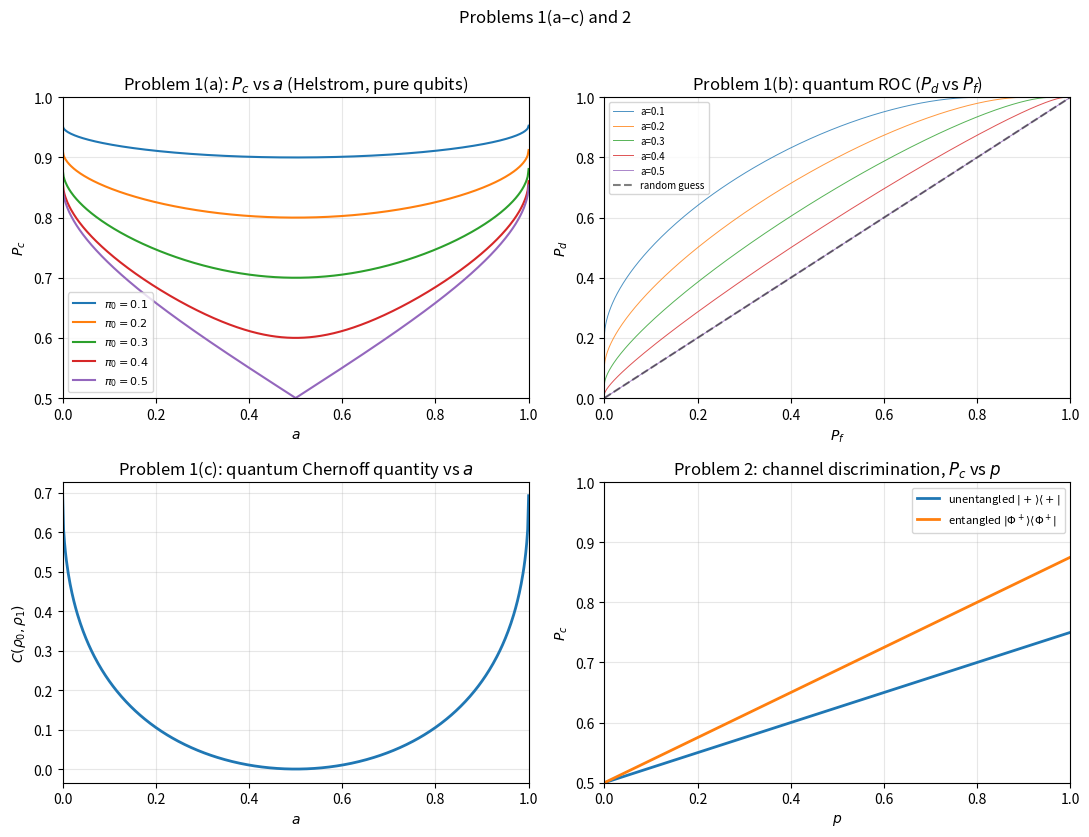
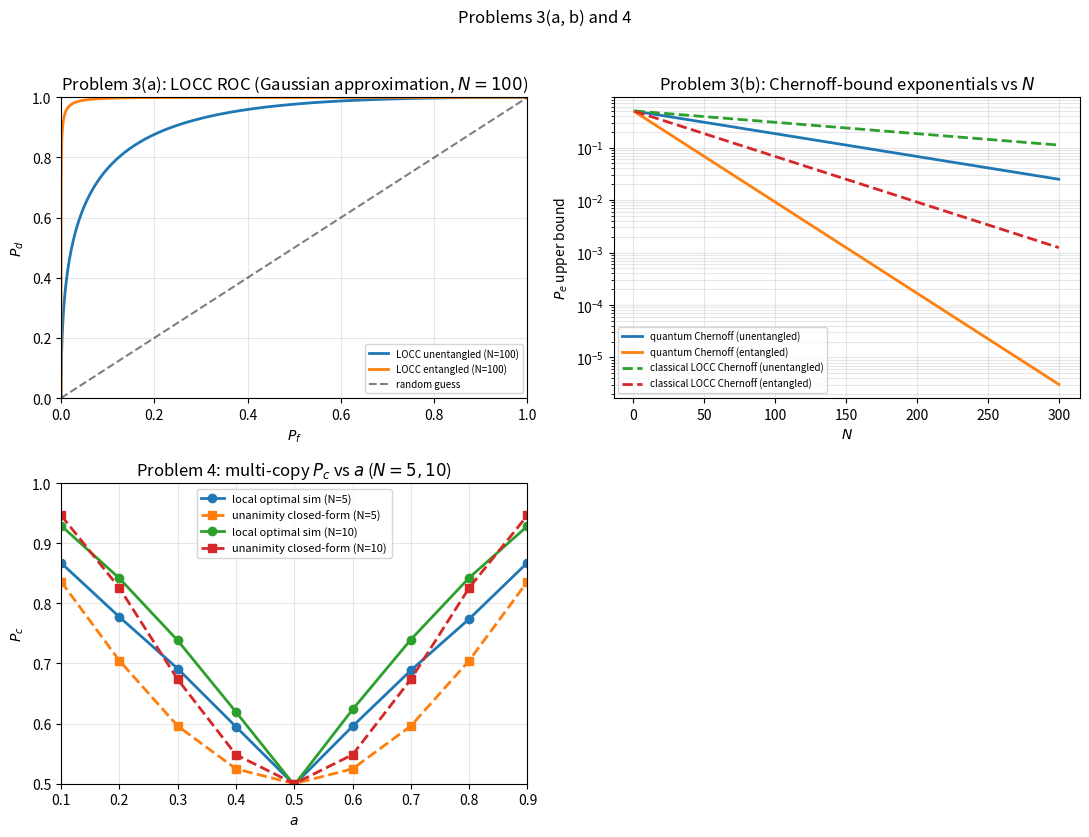
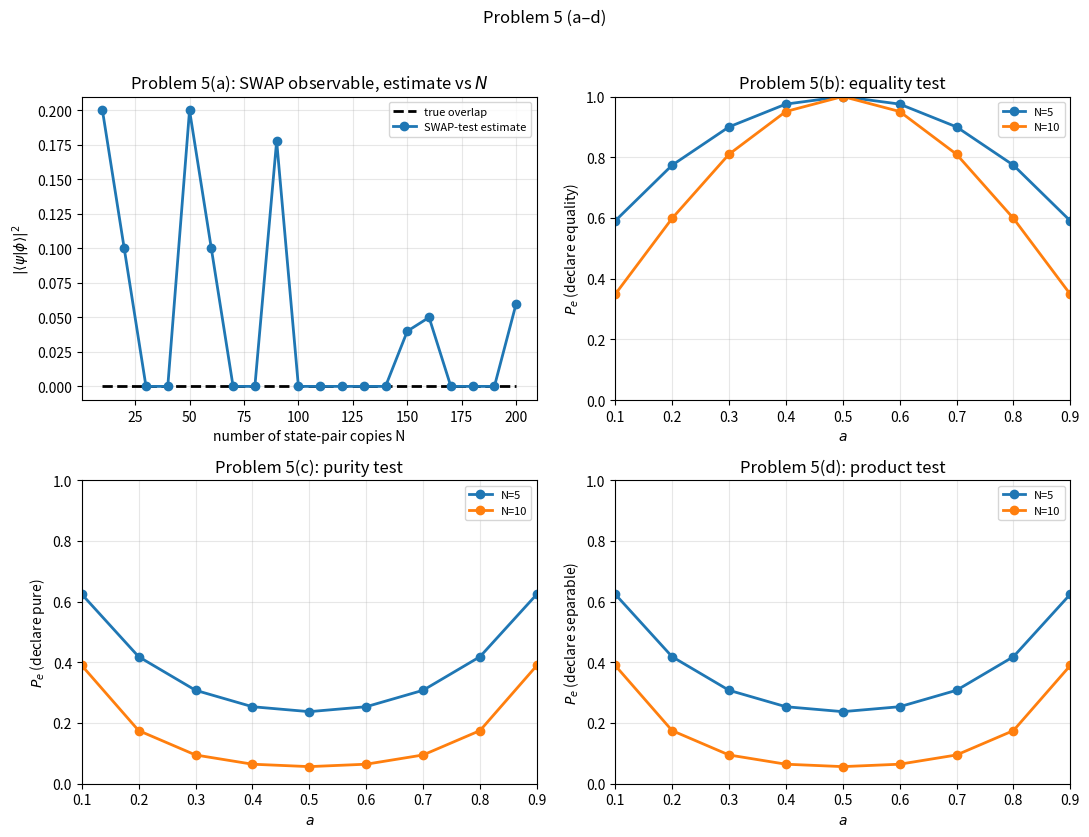

Write Python code to recreate these figures, in order.
"""
Homework 3 (hw3-2): figures as a multi-page PDF.

Page 1 — Problems 1(a), 1(b), 1(c), 2
Page 2 — Problems 3(a), 3(b), 4
Page 3 — Problems 5(a)–(d)
"""

from __future__ import annotations

import argparse
import math
from typing import Any

import matplotlib.gridspec as gridspec
import matplotlib.pyplot as plt
import numpy as np
from matplotlib.backends.backend_pdf import PdfPages


def _annotate_page(fig: Any, title: str, *, use_tight_layout: bool = True) -> None:
    fig.suptitle(title, fontsize=12, y=0.98)
    if use_tight_layout:
        fig.tight_layout(rect=[0, 0, 1, 0.96])


def homework_problem_1a(ax: Any, a_grid: np.ndarray) -> None:
    """
    Problem 1(a). States rho_0 = |+><+|, rho_1 = |psi><psi| with
    |psi> = sqrt(a)|0> + sqrt(1-a)|1>. For each pi_0 in {0.1,...,0.5},
    plot optimal P_c versus a in [0,1].
    """
    # Helstrom (equal dimension, mixed states): P_c = (1 + ||pi_0 rho_0 - pi_1 rho_1||_1)/2.
    # For pure |p>, |q>: ||pi_0|p><p| - pi_1|q><q|||_1 = sqrt(1 - 4 pi_0 pi_1 |<p|q>|^2)
    # (when the right-hand side is nonnegative), hence
    # P_c = (1/2)(1 + sqrt(1 - 4 pi_0 pi_1 s)), with s = |<+|psi>|^2.

    for pi0 in [0.1, 0.2, 0.3, 0.4, 0.5]:
        # Prior on H1: pi_1 = 1 - pi_0 (binary hypothesis).
        pi1 = 1.0 - pi0

        pcs: list[float] = []
        for a in a_grid:
            # Bloch overlap: |+> = (|0>+|1>)/sqrt(2); <+|psi(a)> = (sqrt(a)+sqrt(1-a))/sqrt(2).
            # s = |<+|psi>|^2 = ((sqrt(a)+sqrt(1-a))^2)/2 = 1/2 + sqrt(a(1-a)).
            s = 0.5 * (1.0 + 2.0 * math.sqrt(max(float(a) * (1.0 - float(a)), 0.0)))

            # Discriminant inside the Helstrom formula: Delta = 1 - 4 pi_0 pi_1 s.
            disc = 1.0 - 4.0 * pi0 * pi1 * s
            # Optimal correct-detection probability: P_c = (1/2)(1 + sqrt(Delta)).
            pc = 0.5 * (1.0 + math.sqrt(max(disc, 0.0)))
            pcs.append(pc)

        ax.plot(a_grid, pcs, label=rf"$\pi_0={pi0:.1f}$")

    ax.set_xlabel(r"$a$")
    ax.set_ylabel(r"$P_c$")
    ax.set_title(r"Problem 1(a): $P_c$ vs $a$ (Helstrom, pure qubits)")
    ax.set_xlim(0, 1)
    ax.set_ylim(0.5, 1.0)
    ax.grid(alpha=0.3)
    ax.legend(fontsize=8)


def homework_problem_1b(ax: Any) -> None:
    """
    Problem 1(b). Fix a in {0.1,...,0.5}. Quantum ROC: P_d vs P_f from rank-1
    projectors P(theta) = |e(theta)><e(theta)| with |e> = cos(theta)|0>+sin(theta)|1>.
    """
    # ROC generated using the Helstrom projectors (same structure as Problem 1(a)).
    # For each prior ratio (pi0, pi1=1-pi0), build the discriminant
    #   D = pi0*rho0 - pi1*rho1
    # and choose the POVM element Pi1 as the projector onto the negative eigenspace of D.
    #
    # Then the ROC coordinates are
    #   P_f = Tr(Pi1 rho0)  (false alarm: decide H1 while H0 is true)
    #   P_d = Tr(Pi1 rho1)  (detection: decide H1 while H1 is true)

    # State for H0: |+> = (|0>+|1>)/sqrt(2).
    plus = np.array([1.0, 1.0], dtype=float) / math.sqrt(2.0)
    rho0 = np.outer(plus, plus)

    # Prior sweep to generate a smooth ROC curve.
    # (Varying pi0 continuously varies the Helstrom threshold, hence changes Pi1.)
    pi0_grid = np.linspace(0.01, 0.99, 300)
    tol = 1e-12

    for a in [0.1, 0.2, 0.3, 0.4, 0.5]:
        # State for H1: |psi(a)> = sqrt(a)|0> + sqrt(1-a)|1>.
        psi = np.array([math.sqrt(a), math.sqrt(1.0 - a)], dtype=float)
        rho1 = np.outer(psi, psi)

        pfs: list[float] = []
        pds: list[float] = []
        for pi0 in pi0_grid:
            pi1 = 1.0 - pi0

            # Discriminant D = pi0*rho0 - pi1*rho1.
            D = pi0 * rho0 - pi1 * rho1

            # Projector onto the negative eigenspace: Pi1 = sum_{neg} |v><v|.
            evals, evecs = np.linalg.eigh(D)
            Pi1 = np.zeros((2, 2), dtype=float)
            for i, ev in enumerate(evals):
                if ev < -tol:
                    v = evecs[:, i]
                    Pi1 += np.outer(v, v)

            # ROC coordinates:
            # P_f = Tr(Pi1 rho0), P_d = Tr(Pi1 rho1).
            pf = float(np.real(np.trace(Pi1 @ rho0)))
            pd = float(np.real(np.trace(Pi1 @ rho1)))
            pfs.append(pf)
            pds.append(pd)

        # Sort by P_f for a proper ROC rendering.
        pfs_arr = np.asarray(pfs)
        pds_arr = np.asarray(pds)
        idx = np.argsort(pfs_arr)
        pfs_arr = pfs_arr[idx]
        pds_arr = pds_arr[idx]

        ax.plot(pfs_arr, pds_arr, label=f"a={a:.1f}", linewidth=0.7, alpha=0.8)

    ax.plot([0, 1], [0, 1], "k--", alpha=0.5, label="random guess")
    ax.set_xlabel(r"$P_f$")
    ax.set_ylabel(r"$P_d$")
    ax.set_title(r"Problem 1(b): quantum ROC ($P_d$ vs $P_f$)")
    ax.set_xlim(0, 1)
    ax.set_ylim(0, 1)
    ax.grid(alpha=0.3)
    ax.legend(fontsize=7)


def homework_problem_1c(ax: Any, a_grid: np.ndarray) -> None:
    """
    Problem 1(c). Quantum Chernoff "distance" / divergence rate for two pure states:
    C = -log |<+|psi(a)>|^2 (single-copy quantum Chernoff quantity for pure vs pure).
    """
    cvals: list[float] = []
    for a in a_grid:
        # s(a) = |<+|psi(a)>|^2 = 1/2 + sqrt(a(1-a)).
        s = 0.5 * (1.0 + 2.0 * math.sqrt(max(float(a) * (1.0 - float(a)), 0.0)))
        # Quantum Chernoff quantity (pure states): xi_QCB = -log s; plot C = xi_QCB vs a.
        cvals.append(-math.log(max(s, 1e-15)))

    ax.plot(a_grid, cvals, linewidth=2)
    ax.set_xlabel(r"$a$")
    ax.set_ylabel(r"$C(\rho_0,\rho_1)$")
    ax.set_title(r"Problem 1(c): quantum Chernoff quantity vs $a$")
    ax.set_xlim(0, 1)
    ax.grid(alpha=0.3)


def homework_problem_2(ax: Any, p_grid: np.ndarray) -> None:
    """
    Problem 2. Equal prior on channels;
    N(rho) = (1-p) rho + p Z rho Z (dephasing), M(rho) = (1-p) rho + (p/2) I (depolarizing).
    (a) Probe rho = |+><+|. (b) Probe |Phi+><Phi+| on two qubits (same figure).
    Helstrom: P_c = (1/2)(1 + (1/2)||rho_out^N - rho_out^M||_1).
    """
    # Probe for (a): |+> = (|0>+|1>)/sqrt(2).
    plus = np.array([1.0, 1.0], dtype=float) / math.sqrt(2.0)
    # Orthogonal companion: |-> = (|0>-|1>)/sqrt(2); dephasing: |+> -> |-> with prob p.
    minus = np.array([1.0, -1.0], dtype=float) / math.sqrt(2.0)
    # Density matrix rho_plus = |+><+|.
    rho_plus = np.outer(plus, plus)
    # rho_minus = |-><-|.
    rho_minus = np.outer(minus, minus)
    # Single-qubit identity I_2.
    i2 = np.eye(2)

    # Two-qubit Bell probe for 2(b): |Phi+> = (1/sqrt(2))(|00>+|11>).
    phi_plus = np.array([1.0, 0.0, 0.0, 1.0], dtype=float) / math.sqrt(2.0)
    # |Phi-> = (1/sqrt(2))(|00>-|11>) (useful identity: (Z \otimes I)|Phi+> = |Phi->).
    phi_minus = np.array([1.0, 0.0, 0.0, -1.0], dtype=float) / math.sqrt(2.0)
    rho_phi_plus = np.outer(phi_plus, phi_plus)
    # Single-qubit Pauli-Z and embedded action on probe qubit only: Z \otimes I.
    z = np.array([[1.0, 0.0], [0.0, -1.0]], dtype=float)
    z_on_probe = np.kron(z, i2)

    def helstrom_pc_equal_prior(rho_a: np.ndarray, rho_b: np.ndarray) -> float:
        # Difference Delta = rho_a - rho_b.
        delta = rho_a - rho_b
        # Trace (Schatten-1) norm: ||Delta||_1 = sum_k sigma_k(Delta).
        svals = np.linalg.svd(delta, compute_uv=False)
        tr_norm = float(np.sum(np.abs(svals)))
        # Equal priors: P_c = 1/2 + (1/4)||Delta||_1.
        return 0.5 + 0.25 * tr_norm

    def partial_trace_probe(rho_ab: np.ndarray) -> np.ndarray:
        # Partial trace over probe qubit A (basis ordering |a,b>):
        # [rho_B]_{b,b'} = sum_{a=0}^1 <a,b| rho_AB |a,b'>.
        rho_b = np.zeros((2, 2), dtype=float)
        for b in range(2):
            for bp in range(2):
                rho_b[b, bp] = rho_ab[0 * 2 + b, 0 * 2 + bp] + rho_ab[1 * 2 + b, 1 * 2 + bp]
        return rho_b

    pc_un: list[float] = []
    pc_en: list[float] = []
    for p in p_grid:
        # Unentangled output under N: (1-p)|+><+| + p |-><-|.
        rho_n = (1.0 - p) * rho_plus + p * rho_minus
        # Under M: (1-p)|+><+| + (p/2) I.
        rho_m = (1.0 - p) * rho_plus + 0.5 * p * i2
        pc_un.append(helstrom_pc_equal_prior(rho_n, rho_m))

        # Entangled 2(b): apply channel to ONE qubit only (probe), ancilla untouched.
        # (N \otimes I)(rho_AB) = (1-p)rho_AB + p (Z \otimes I) rho_AB (Z \otimes I).
        rho_n2 = (1.0 - p) * rho_phi_plus + p * (z_on_probe @ rho_phi_plus @ z_on_probe)
        # (M \otimes I)(rho_AB) = (1-p)rho_AB + p (I/2 \otimes Tr_A[rho_AB]).
        rho_b = partial_trace_probe(rho_phi_plus)
        rho_m2 = (1.0 - p) * rho_phi_plus + p * np.kron(0.5 * i2, rho_b)
        pc_en.append(helstrom_pc_equal_prior(rho_n2, rho_m2))

    ax.plot(p_grid, np.asarray(pc_un), linewidth=2, label=r"unentangled $|+\rangle\langle+|$")
    ax.plot(p_grid, np.asarray(pc_en), linewidth=2, label=r"entangled $|\Phi^+\rangle\langle\Phi^+|$")
    ax.set_xlabel(r"$p$")
    ax.set_ylabel(r"$P_c$")
    ax.set_title(r"Problem 2: channel discrimination, $P_c$ vs $p$")
    ax.set_xlim(0, 1)
    ax.set_ylim(0.5, 1.0)
    ax.grid(alpha=0.3)
    ax.legend(fontsize=8)


def homework_problem_3a(ax: Any, eta: float, lam: float, d: float, n: int) -> None:
    """
    Problem 3(a). LOCC ROC under Gaussian approximation, N = 100.
    Course template: effective SNR per copy = eta * lam * (1 or d); means 0 vs sqrt(n * SNR).
    """
    for entangled, label in [
        (False, f"LOCC unentangled (N={n})"),
        (True, f"LOCC entangled (N={n})"),
    ]:
        # SNR_copy = eta * lambda * (d if entangled else 1).
        snr = eta * lam * (d if entangled else 1.0)
        # H0 mean mu_0 = 0; H1 mean mu_1 = sqrt(n * SNR_copy) (Gaussian sufficient statistic).
        mu0 = 0.0
        mu1 = math.sqrt(n * snr)
        taus = np.linspace(-6.0, mu1 + 6.0, 1200)
        erf_vec = np.vectorize(lambda t: math.erf(float(t) / math.sqrt(2.0)))
        # Tail model used in reference: P_f(tau) = 1/2 - (1/2) erf((tau - mu_0)/sqrt(2)).
        pf = 0.5 - 0.5 * erf_vec(taus - mu0)
        # P_d(tau) = 1/2 - (1/2) erf((tau - mu_1)/sqrt(2)).
        pd = 0.5 - 0.5 * erf_vec(taus - mu1)
        ax.plot(pf, pd, linewidth=2, label=label)

    ax.plot([0, 1], [0, 1], "k--", alpha=0.5, label="random guess")
    ax.set_xlabel(r"$P_f$")
    ax.set_ylabel(r"$P_d$")
    ax.set_title(r"Problem 3(a): LOCC ROC (Gaussian approximation, $N=100$)")
    ax.set_xlim(0, 1)
    ax.set_ylim(0, 1)
    ax.grid(alpha=0.3)
    ax.legend(fontsize=7)


def homework_problem_3b(ax: Any, eta: float, lam: float, d: float) -> None:
    """
    Problem 3(b). Chernoff-type bounds P_e <= (1/2) exp(-n C) with
    C_q = SNR/4 (quantum/protocol) and C_c = SNR/8 (classical LOCC), SNR = eta*lambda or eta*lambda*d.
    """
    n_vals = np.arange(1, 301, dtype=float)
    # Unentangled effective SNR: SNR_un = eta * lambda.
    snr_un = eta * lam
    # Entangled: SNR_en = eta * lambda * d.
    snr_en = eta * lam * d
    # Quantum Chernoff-rate placeholder in template: C_q = SNR / 4.
    c_q_un = snr_un / 4.0
    c_q_en = snr_en / 4.0
    # Classical LOCC counterpart in template: C_c = SNR / 8.
    c_c_un = snr_un / 8.0
    c_c_en = snr_en / 8.0
    # Upper bound curve: P_e^{UB}(n) = (1/2) exp(-n C).
    ax.semilogy(n_vals, 0.5 * np.exp(-n_vals * c_q_un), linewidth=2, label="quantum Chernoff (unentangled)")
    ax.semilogy(n_vals, 0.5 * np.exp(-n_vals * c_q_en), linewidth=2, label="quantum Chernoff (entangled)")
    ax.semilogy(n_vals, 0.5 * np.exp(-n_vals * c_c_un), "--", linewidth=2, label="classical LOCC Chernoff (unentangled)")
    ax.semilogy(n_vals, 0.5 * np.exp(-n_vals * c_c_en), "--", linewidth=2, label="classical LOCC Chernoff (entangled)")
    ax.set_xlabel(r"$N$")
    ax.set_ylabel(r"$P_e$ upper bound")
    ax.set_title("Problem 3(b): Chernoff-bound exponentials vs $N$")
    ax.grid(alpha=0.3, which="both")
    ax.legend(fontsize=7)


def homework_problem_4(ax: Any) -> None:
    """
    Problem 4. N copies, equal prior: local single-copy Helstrom on each qubit + optimal
    lumped threshold (simulated) vs globally optimal LOCC unanimity: P_c = 1 - (1/2) s^N,
    s = |<+|psi(a)>|^2.
    """
    a_values = np.arange(0.1, 1.0, 0.1)
    rng = np.random.default_rng(42)
    n_trials = 20000
    plus = np.array([1.0, 1.0], dtype=float) / math.sqrt(2.0)
    rho0 = np.outer(plus, plus)

    for n in [5, 10]:
        pcs_local: list[float] = []
        pcs_unanimity: list[float] = []
        for a in a_values:
            psi = np.array([math.sqrt(a), math.sqrt(1.0 - a)], dtype=float)
            rho1 = np.outer(psi, psi)

            # Helstrom operator for single copy: Pi_1 projects onto negative eigenspace of (rho0 - rho1).
            delta = rho0 - rho1
            evals, evecs = np.linalg.eigh(delta)
            pi1 = np.zeros((2, 2), dtype=float)
            for i, ev in enumerate(evals):
                if ev < -1e-12:
                    v = evecs[:, i]
                    pi1 += np.outer(v, v)
            # Error probs under each hypothesis for deciding "1": q_j = Tr(Pi_1 rho_j).
            q0 = float(np.trace(pi1 @ rho0))
            q1 = float(np.trace(pi1 @ rho1))
            q0 = float(np.clip(q0, 1e-12, 1.0 - 1e-12))
            q1 = float(np.clip(q1, 1e-12, 1.0 - 1e-12))

            # Optimal threshold on count K of "click" outcomes: LLR(K) = K log(q1/q0) + (N-K) log((1-q1)/(1-q0)).
            tau = n + 1
            for k in range(n + 1):
                llr = k * math.log(q1 / q0) + (n - k) * math.log((1.0 - q1) / (1.0 - q0))
                if llr >= 0.0:
                    tau = k
                    break

            h = rng.integers(0, 2, size=n_trials)
            probs = np.where(h == 0, q0, q1)
            ksamples = rng.binomial(n, probs)
            dec = (ksamples >= tau).astype(int)
            pcs_local.append(float(np.mean(dec == h)))

            # Overlap: s = |<+|psi>|^2 = 1/2 + sqrt(a(1-a)).
            s = 0.5 * (1.0 + 2.0 * math.sqrt(max(float(a) * (1.0 - float(a)), 0.0)))
            # Unanimity success probability: P_c = 1 - (1/2) s^N.
            pcs_unanimity.append(1.0 - 0.5 * (s**n))

        ax.plot(a_values, pcs_local, "o-", linewidth=2, label=f"local optimal sim (N={n})")
        ax.plot(a_values, pcs_unanimity, "s--", linewidth=2, label=f"unanimity closed-form (N={n})")

    ax.set_xlabel(r"$a$")
    ax.set_ylabel(r"$P_c$")
    ax.set_title(r"Problem 4: multi-copy $P_c$ vs $a$ ($N=5,10$)")
    ax.set_xlim(0.1, 0.9)
    ax.set_ylim(0.5, 1.0)
    ax.grid(alpha=0.3)
    ax.legend(fontsize=8)


def homework_problem_5a(ax: Any) -> None:
    """
    Problem 5(a). |psi> = |Phi+>, |phi> = |+>|->. SWAP-test estimator for F = |<psi|phi>|^2:
    each trial yields Bernoulli(p) with p = (1+F)/2; estimate hat F = max(0, 2 hat p - 1).
    """
    phi_plus = np.array([1.0, 0.0, 0.0, 1.0], dtype=float) / math.sqrt(2.0)
    plus = np.array([1.0, 1.0], dtype=float) / math.sqrt(2.0)
    minus = np.array([1.0, -1.0], dtype=float) / math.sqrt(2.0)
    # Product state |phi> = |+> \otimes |-> (order A then B).
    phi = np.kron(plus, minus)
    # True squared overlap: F = |<Phi+|phi>|^2.
    true_overlap = float(abs(np.vdot(phi_plus, phi)) ** 2)
    # Expected "accept" probability for the SWAP observable setup: p = (1 + F)/2.
    p_accept = 0.5 * (1.0 + true_overlap)
    rng = np.random.default_rng(7)
    n_values = np.arange(10, 201, 10)
    est: list[float] = []
    for n in n_values:
        # i.i.d. Bernoulli trials X_i ~ Bern(p_accept); hat p = (1/n) sum_i X_i.
        acc = rng.binomial(1, p_accept, size=int(n))
        hat_p = float(np.mean(acc))
        # Method-of-moments inversion: hat F = clip(2 hat p - 1, 0, 1).
        est.append(float(np.clip(2.0 * hat_p - 1.0, 0.0, 1.0)))

    ax.plot(n_values, [true_overlap] * len(n_values), "k--", linewidth=2, label="true overlap")
    ax.plot(n_values, est, "o-", linewidth=2, label="SWAP-test estimate")
    ax.set_xlabel("number of state-pair copies N")
    ax.set_ylabel(r"$|\langle \psi | \phi \rangle|^2$")
    ax.set_title(r"Problem 5(a): SWAP observable, estimate vs $N$")
    ax.grid(alpha=0.3)
    ax.legend(fontsize=8)


def homework_problem_5b(ax: Any, a_values: np.ndarray, ns: list[int]) -> None:
    """
    Problem 5(b). Equality test on Problem-1 pure states: single-shot acceptance
    p_eq(a) = (1 + |<+|psi(a)>|^2)/2; N-copy AND gives P(declare equal) = p_eq^N.
    """
    for n in ns:
        vals: list[float] = []
        for a in a_values:
            # s(a) = |<+|psi(a)>|^2 = 1/2 + sqrt(a(1-a)).
            s = 0.5 * (1.0 + 2.0 * math.sqrt(max(float(a) * (1.0 - float(a)), 0.0)))
            # Equality-test acceptance probability: p_eq = (1 + s)/2.
            p_eq = 0.5 * (1.0 + s)
            # Independent trials: P(all declare equality) = p_eq^N (template in course homework).
            vals.append(p_eq**n)
        ax.plot(a_values, vals, "o-", linewidth=2, label=f"N={n}")

    ax.set_xlabel(r"$a$")
    ax.set_ylabel(r"$P_e$ (declare equality)")
    ax.set_title(r"Problem 5(b): equality test")
    ax.set_xlim(0.1, 0.9)
    ax.set_ylim(0, 1)
    ax.grid(alpha=0.3)
    ax.legend(fontsize=8)


def homework_problem_5c(ax: Any, a_values: np.ndarray, ns: list[int]) -> None:
    """
    Problem 5(c). Mixed state rho = a |+><+| + (1-a)|-><-|. Purity-test acceptance model
    p_pure(a) = (1 + Tr(rho^2))/2 = (1 + a^2 + (1-a)^2)/2; plot P_e = p_pure^N.
    """
    for n in ns:
        vals: list[float] = []
        for a in a_values:
            # For this mixture, Tr(rho^2) = a^2 + (1-a)^2.
            tr_rho_sq = float(a) ** 2 + (1.0 - float(a)) ** 2
            # Acceptance probability: p_pure = (1 + Tr(rho^2))/2.
            p_pure = 0.5 * (1.0 + tr_rho_sq)
            vals.append(p_pure**n)
        ax.plot(a_values, vals, "o-", linewidth=2, label=f"N={n}")

    ax.set_xlabel(r"$a$")
    ax.set_ylabel(r"$P_e$ (declare pure)")
    ax.set_title(r"Problem 5(c): purity test")
    ax.set_xlim(0.1, 0.9)
    ax.set_ylim(0, 1)
    ax.grid(alpha=0.3)
    ax.legend(fontsize=8)


def homework_problem_5d(ax: Any, a_values: np.ndarray, ns: list[int]) -> None:
    r"""
    Problem 5(d). State on AB after CNOT with B as control:
    $|\psi\rangle_{AB} = \mathrm{CX}\,|0\rangle_A \otimes (\sqrt{a}\,|0\rangle_B + \sqrt{1-a}\,|1\rangle_B)$.
    Product-test acceptance uses the same closed-form $p_{\mathrm{prod}}(a) = (1 + a^2 + (1-a)^2)/2$ as in the HW template.
    """
    for n in ns:
        vals: list[float] = []
        for a in a_values:
            # Template closed form (matches reduced-state purity overlap for this family): p_prod = (1 + a^2 + (1-a)^2)/2.
            p_prod = 0.5 * (1.0 + float(a) ** 2 + (1.0 - float(a)) ** 2)
            vals.append(p_prod**n)
        ax.plot(a_values, vals, "o-", linewidth=2, label=f"N={n}")

    ax.set_xlabel(r"$a$")
    ax.set_ylabel(r"$P_e$ (declare separable)")
    ax.set_title(r"Problem 5(d): product test")
    ax.set_xlim(0.1, 0.9)
    ax.set_ylim(0, 1)
    ax.grid(alpha=0.3)
    ax.legend(fontsize=8)


def write_homework_pdf(path: str) -> None:
    a_grid = np.linspace(0.0, 1.0, 501)
    p_grid = np.linspace(0.0, 1.0, 501)
    # Problem 3 parameters from the assignment PDF.
    eta, lam, d = 0.4, 0.1, 4.0
    n_qi = 100
    a_values = np.arange(0.1, 1.0, 0.1)
    ns = [5, 10]

    with PdfPages(path) as pdf:
        fig, axes = plt.subplots(2, 2, figsize=(11, 8.5))
        homework_problem_1a(axes[0, 0], a_grid)
        homework_problem_1b(axes[0, 1])
        homework_problem_1c(axes[1, 0], a_grid)
        homework_problem_2(axes[1, 1], p_grid)
        _annotate_page(fig, "Problems 1(a–c) and 2")
        pdf.savefig(fig)
        plt.close(fig)

        # Use a standard 2x2 grid so panel sizes match other pages.
        fig, axes = plt.subplots(2, 2, figsize=(11, 8.5))
        homework_problem_3a(axes[0, 0], eta, lam, d, n_qi)
        homework_problem_3b(axes[0, 1], eta, lam, d)
        homework_problem_4(axes[1, 0])
        axes[1, 1].set_visible(False)
        _annotate_page(fig, "Problems 3(a, b) and 4")
        pdf.savefig(fig)
        plt.close(fig)

        fig, axes = plt.subplots(2, 2, figsize=(11, 8.5))
        homework_problem_5a(axes[0, 0])
        homework_problem_5b(axes[0, 1], a_values, ns)
        homework_problem_5c(axes[1, 0], a_values, ns)
        homework_problem_5d(axes[1, 1], a_values, ns)
        _annotate_page(fig, "Problem 5 (a–d)")
        pdf.savefig(fig)
        plt.close(fig)


def parse_args() -> argparse.Namespace:
    p = argparse.ArgumentParser(description="Write HW3 (hw3-2) figures to a single PDF.")
    p.add_argument(
        "-o",
        "--output",
        type=str,
        default="cursor3_homework.pdf",
        help="Output PDF path (default: cursor3_homework.pdf)",
    )
    return p.parse_args()


def main() -> None:
    args = parse_args()
    write_homework_pdf(args.output)
    print(f"Wrote {args.output}")


if __name__ == "__main__":
    main()
